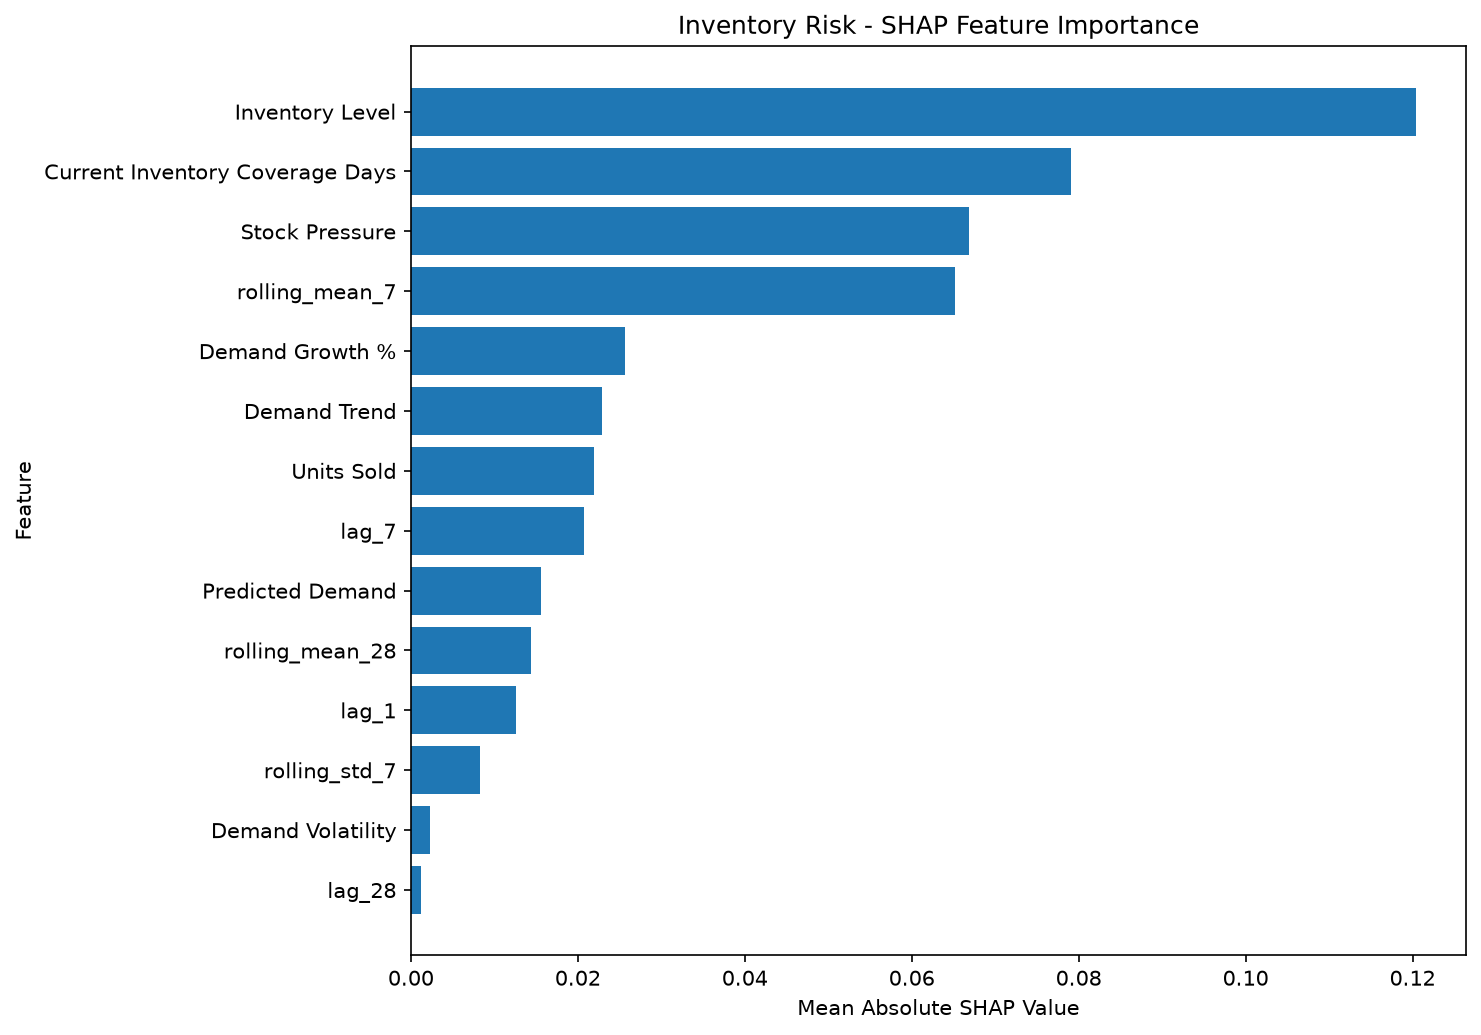

The data file committed next to this chart (first rows):
feature, mean_abs_shap
Inventory Level, 0.1204
Current Inventory Coverage Days, 0.07913
Stock Pressure, 0.06684
rolling_mean_7, 0.06522
Demand Growth %, 0.02559
Demand Trend, 0.02285
Units Sold, 0.02195
lag_7, 0.0207
Predicted Demand, 0.01561
rolling_mean_28, 0.01434
lag_1, 0.01255
rolling_std_7, 0.008311
Demand Volatility, 0.002334
lag_28, 0.001183
